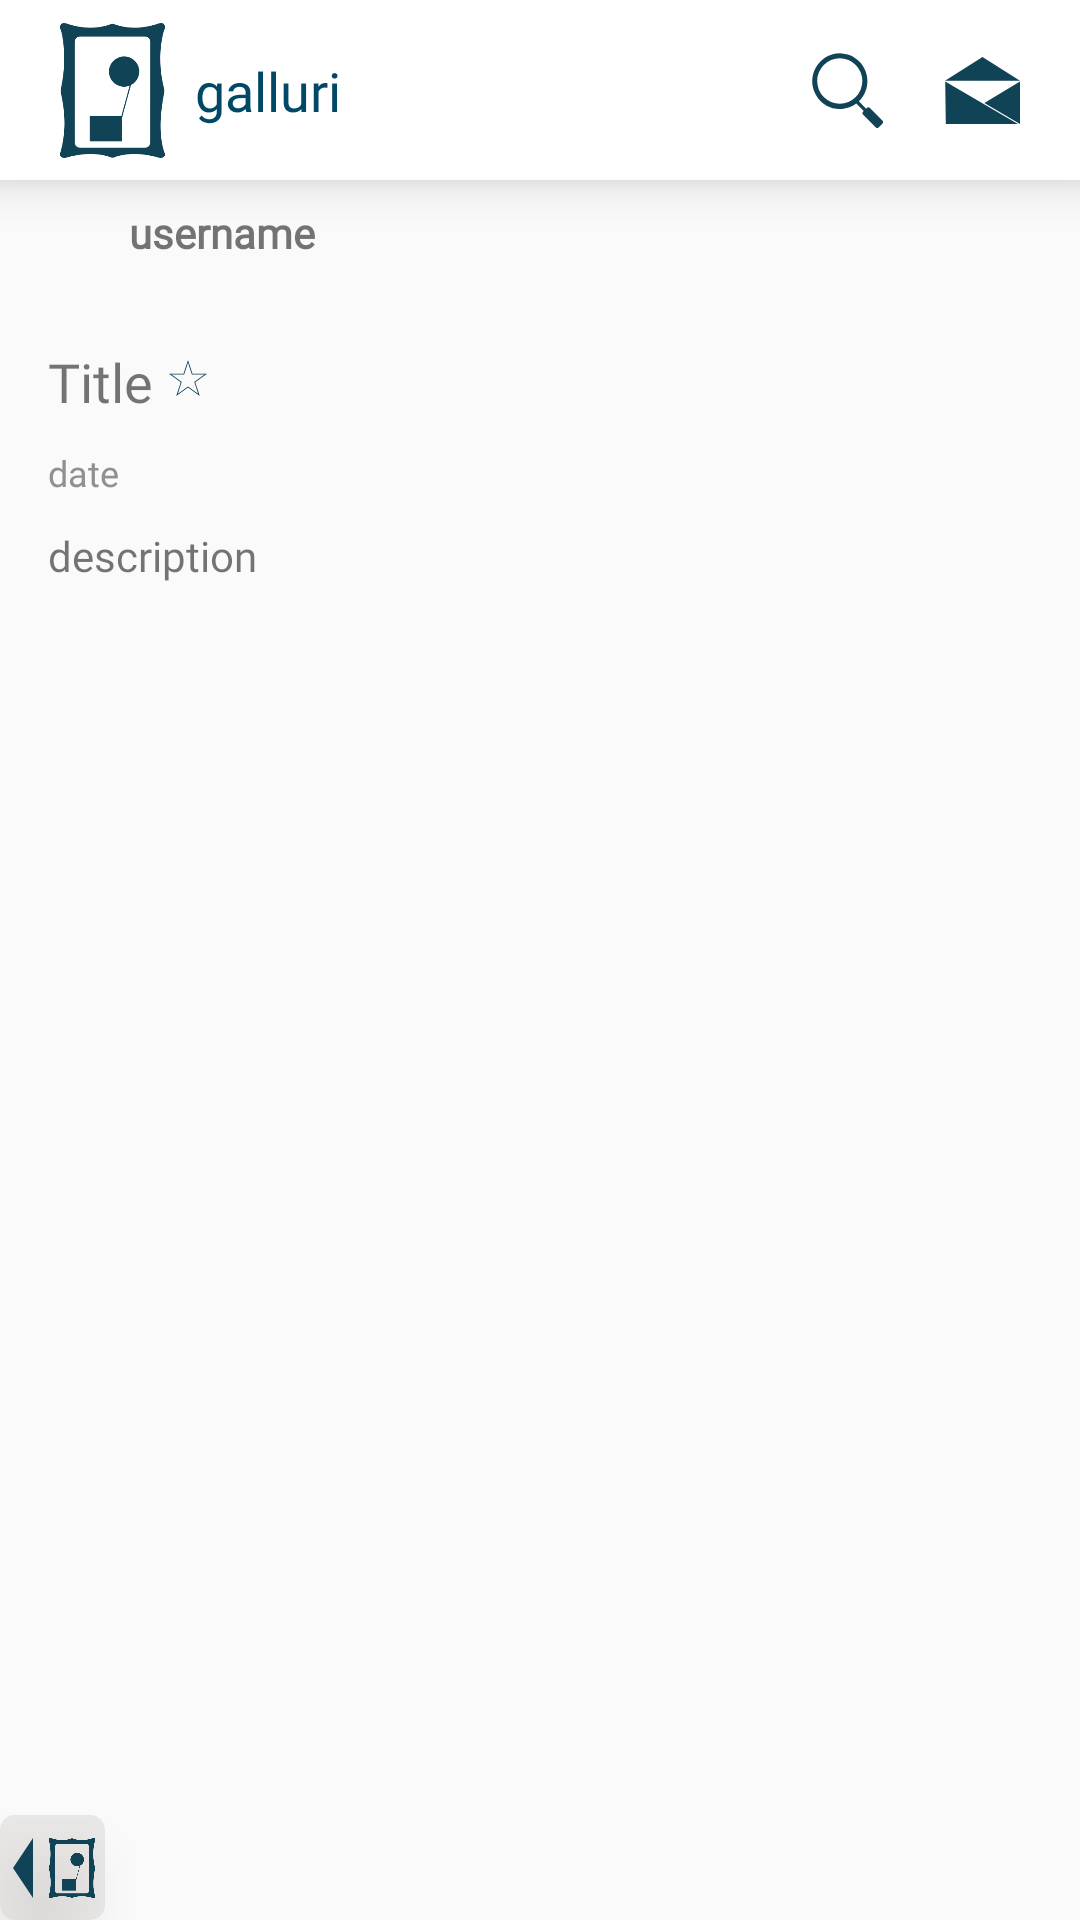

This screen was rendered from an Android layout file. Write that file and the resources it references.
<!-- AndroidManifest.xml: application theme NoTheme -->
<!-- res/layout/activity_post_details.xml -->
<?xml version="1.0" encoding="utf-8"?>
<androidx.constraintlayout.widget.ConstraintLayout xmlns:android="http://schemas.android.com/apk/res/android"
    xmlns:app="http://schemas.android.com/apk/res-auto"
    xmlns:tools="http://schemas.android.com/tools"
    android:id="@+id/post_details_layout"
    android:layout_width="match_parent"
    android:layout_height="match_parent"
    tools:context=".PostDetails">

    <ScrollView
        android:id="@+id/details_scroller"
        android:layout_width="0dp"
        android:layout_height="0dp"
        app:layout_constraintBottom_toBottomOf="parent"
        app:layout_constraintEnd_toEndOf="parent"
        app:layout_constraintHorizontal_bias="0.0"
        app:layout_constraintStart_toStartOf="parent"
        app:layout_constraintTop_toBottomOf="@+id/navbar">

        <LinearLayout
            android:id="@+id/details_linear_layout"
            android:layout_width="match_parent"
            android:layout_height="wrap_content"
            android:orientation="vertical">

            <ImageView
                android:id="@+id/post_image"
                android:layout_width="match_parent"
                android:layout_height="wrap_content"
                android:adjustViewBounds="true"
                android:contentDescription="post image"
                android:maxHeight="500dp"
                android:scaleType="centerCrop"
                app:layout_constraintEnd_toEndOf="parent"
                app:layout_constraintHorizontal_bias="1.0"
                app:layout_constraintStart_toStartOf="parent"
                app:layout_constraintTop_toBottomOf="@+id/user_heading_layout"
                app:srcCompat="@drawable/colde" />

            <androidx.constraintlayout.widget.ConstraintLayout
                android:id="@+id/user_heading_layout"
                android:layout_width="match_parent"
                android:layout_height="match_parent">

                <ImageView
                    android:id="@+id/propic_header"
                    android:contentDescription="profile picture header"
                    android:layout_width="35dp"
                    android:layout_height="35dp"
                    android:adjustViewBounds="true"
                    android:scaleType="centerCrop"
                    app:layout_constraintBottom_toBottomOf="parent"
                    app:layout_constraintStart_toStartOf="parent"
                    app:layout_constraintTop_toTopOf="parent"
                    tools:srcCompat="@tools:sample/avatars" />

                <TextView
                    android:id="@+id/username_header"
                    android:layout_width="wrap_content"
                    android:layout_height="wrap_content"
                    android:layout_marginStart="8dp"
                    android:layout_marginLeft="8dp"
                    android:layout_marginTop="8dp"
                    android:layout_marginBottom="8dp"
                    android:text="username"
                    android:textStyle="bold"
                    app:fontFamily="@font/helveticaneue"
                    app:layout_constraintBottom_toBottomOf="parent"
                    app:layout_constraintStart_toEndOf="@+id/propic_header"
                    app:layout_constraintTop_toTopOf="parent"
                    app:layout_constraintVertical_bias="0.6" />
            </androidx.constraintlayout.widget.ConstraintLayout>

            <androidx.constraintlayout.widget.ConstraintLayout
                android:id="@+id/description_details_layout"
                android:layout_width="match_parent"
                android:layout_height="wrap_content"
                app:layout_constraintEnd_toEndOf="parent"
                app:layout_constraintHorizontal_bias="1.0"
                app:layout_constraintStart_toStartOf="parent"
                app:layout_constraintTop_toBottomOf="@id/post_image">

                <ImageView
                    android:id="@+id/post_star"
                    android:layout_width="13dp"
                    android:layout_height="12dp"
                    android:layout_marginStart="5dp"
                    android:layout_marginLeft="5dp"
                    android:layout_marginTop="25dp"
                    android:contentDescription="post star"
                    app:layout_constraintStart_toEndOf="@+id/title_input"
                    app:layout_constraintTop_toTopOf="parent"
                    app:srcCompat="@drawable/ic_star_icon" />

                <TextView
                    android:id="@+id/title_input"
                    android:layout_width="wrap_content"
                    android:layout_height="wrap_content"
                    android:layout_marginStart="16dp"
                    android:layout_marginLeft="16dp"
                    android:layout_marginTop="20dp"
                    android:fontFamily="@font/georgia"
                    android:text="Title"
                    android:textSize="18sp"
                    app:layout_constraintStart_toStartOf="parent"
                    app:layout_constraintTop_toTopOf="parent" />

                <TextView
                    android:id="@+id/post_date"
                    android:layout_width="wrap_content"
                    android:layout_height="wrap_content"
                    android:layout_marginStart="16dp"
                    android:layout_marginLeft="16dp"
                    android:layout_marginTop="10dp"
                    android:fontFamily="@font/helveticaneue"
                    android:text="date"
                    android:textColor="#909090"
                    android:textSize="12sp"
                    app:layout_constraintStart_toStartOf="parent"
                    app:layout_constraintTop_toBottomOf="@+id/title_input" />

                <TextView
                    android:id="@+id/description_input"
                    android:layout_width="wrap_content"
                    android:layout_height="wrap_content"
                    android:layout_marginStart="16dp"
                    android:layout_marginLeft="16dp"
                    android:layout_marginTop="10dp"
                    android:layout_marginBottom="40dp"
                    android:fontFamily="@font/georgia"
                    android:text="description"
                    app:layout_constraintBottom_toBottomOf="parent"
                    app:layout_constraintStart_toStartOf="parent"
                    app:layout_constraintTop_toBottomOf="@+id/post_date" />
            </androidx.constraintlayout.widget.ConstraintLayout>
        </LinearLayout>
    </ScrollView>

    <androidx.constraintlayout.widget.ConstraintLayout
        android:id="@+id/navbar"
        android:layout_width="0dp"
        android:layout_height="60dp"
        android:background="#ffffff"
        android:elevation="10dp"
        app:layout_constraintEnd_toEndOf="parent"
        app:layout_constraintStart_toStartOf="parent"
        app:layout_constraintTop_toTopOf="parent">

        <ImageView
            android:id="@+id/galluri_icon"
            android:layout_width="45dp"
            android:layout_height="45dp"
            android:layout_marginStart="15dp"
            android:layout_marginLeft="15dp"
            android:layout_marginTop="8dp"
            android:layout_marginBottom="8dp"
            android:contentDescription="galluri icon"
            app:layout_constraintBottom_toBottomOf="parent"
            app:layout_constraintStart_toStartOf="parent"
            app:layout_constraintTop_toTopOf="parent"
            app:srcCompat="@drawable/ic_galluri_icon" />

        <ImageView
            android:id="@+id/search_icon"
            android:layout_width="25dp"
            android:layout_height="25dp"
            android:layout_marginTop="8dp"
            android:layout_marginEnd="20dp"
            android:layout_marginRight="20dp"
            android:layout_marginBottom="8dp"
            android:contentDescription="search icon"
            app:layout_constraintBottom_toBottomOf="parent"
            app:layout_constraintEnd_toStartOf="@+id/message_icon"
            app:layout_constraintTop_toTopOf="parent"
            app:srcCompat="@drawable/ic_search_icon" />

        <ImageView
            android:id="@+id/message_icon"
            android:layout_width="25dp"
            android:layout_height="25dp"
            android:layout_marginTop="8dp"
            android:layout_marginEnd="20dp"
            android:layout_marginRight="20dp"
            android:layout_marginBottom="8dp"
            android:contentDescription="message icon"
            app:layout_constraintBottom_toBottomOf="parent"
            app:layout_constraintEnd_toEndOf="parent"
            app:layout_constraintTop_toTopOf="parent"
            app:srcCompat="@drawable/ic_mail_icon" />

        <TextView
            android:id="@+id/galluri_text"
            android:layout_width="wrap_content"
            android:layout_height="wrap_content"
            android:layout_marginStart="5dp"
            android:layout_marginLeft="5dp"
            android:layout_marginTop="8dp"
            android:layout_marginBottom="8dp"
            android:text="galluri"
            android:textColor="@color/colorAccent"
            android:textSize="18sp"
            app:fontFamily="@font/georgia"
            app:layout_constraintBottom_toBottomOf="parent"
            app:layout_constraintStart_toEndOf="@+id/galluri_icon"
            app:layout_constraintTop_toTopOf="parent" />
    </androidx.constraintlayout.widget.ConstraintLayout>

    <androidx.constraintlayout.widget.ConstraintLayout
        android:id="@+id/to_left_main_activity"
        android:layout_width="35dp"
        android:layout_height="35dp"
        android:background="@drawable/swipe_icon_background"
        android:elevation="10dp"
        app:layout_constraintBottom_toBottomOf="parent"
        app:layout_constraintStart_toStartOf="parent">


        <ImageView
            android:id="@+id/to_main_feed"
            android:layout_width="18dp"
            android:layout_height="20dp"
            android:layout_marginTop="5dp"
            android:layout_marginEnd="2dp"
            android:layout_marginRight="2dp"
            android:layout_marginBottom="5dp"
            android:contentDescription="to main feed"
            app:layout_constraintBottom_toBottomOf="parent"
            app:layout_constraintEnd_toEndOf="parent"
            app:layout_constraintTop_toTopOf="parent"
            app:srcCompat="@drawable/ic_galluri_icon" />

        <ImageView
            android:id="@+id/left_arrow"
            android:layout_width="15dp"
            android:layout_height="20dp"
            android:layout_marginTop="5dp"
            android:layout_marginBottom="5dp"
            android:contentDescription="left arrow"
            app:layout_constraintBottom_toBottomOf="parent"
            app:layout_constraintStart_toStartOf="parent"
            app:layout_constraintTop_toTopOf="parent"
            app:srcCompat="@drawable/ic_arrow_left_icon" />
    </androidx.constraintlayout.widget.ConstraintLayout>

</androidx.constraintlayout.widget.ConstraintLayout>
<!-- resources referenced by this layout -->
<resources>
  <color name="colorAccent">#004865</color>
  <!-- drawable ic_arrow_left_icon (drawable) -->
  <vector android:height="45dp" android:viewportHeight="45"
      android:viewportWidth="13.5" android:width="15dp" xmlns:android="http://schemas.android.com/apk/res/android">
      <path android:fillColor="#114357" android:pathData="M13.5,0l0,45l-13.5,-22.5l13.5,-22.5z"/>
  </vector>
  <!-- drawable ic_galluri_icon (drawable) -->
  <vector android:height="219dp" android:viewportHeight="218.71"
      android:viewportWidth="170.85" android:width="171dp" xmlns:android="http://schemas.android.com/apk/res/android">
      <path android:fillColor="#114357" android:pathData="M169.19,113.05a14.48,14.48 0,0 0,-0.11 -6.77c-11.87,-44 -3.64,-86.21 0.79,-96.28a7.78,7.78 0,0 0,-0.28 -7c-1.27,-2.22 -3.81,-4 -8.88,-2.4 -36.31,13 -63.72,4.65 -72.39,1.25a7.9,7.9 0,0 0,-5.78 0c-8.67,3.4 -36.08,11.71 -72.39,-1.25 -5.07,-1.63 -7.61,0.18 -8.88,2.4a7.78,7.78 0,0 0,-0.28 7c4.43,10.07 10.8,52.23 0.79,96.28a15.17,15.17 0,0 0,-0.11 6.77c5,23.58 11.13,57.06 -1.67,100.06a7.2,7.2 0,0 0,4.54 5.07,7.78 7.78,0 0,0 5.13,0.18c8.12,-2.46 43.8,-12.06 72.82,-0.7a8.06,8.06 0,0 0,5.88 0c29,-11.36 64.7,-1.76 72.82,0.7a7.78,7.78 0,0 0,5.13 -0.18,7.28 7.28,0 0,0 4.54,-5.07C159.92,186 162.28,148.13 169.19,113.05ZM146.47,193.94a8,8 0,0 1,-8 8L32.35,201.94a8,8 0,0 1,-8 -8v-164a8,8 0,0 1,8 -8L138.51,21.94a8,8 0,0 1,8 8Z"/>
      <path android:fillColor="#114357" android:pathData="M104.16,54.05a24.61,24.61 0,1 0,9 47.52l-13.38,49L48.62,150.57v41h52.19L100.81,153.75l14.51,-53.17a24.6,24.6 0,0 0,-11.16 -46.53Z"/>
  </vector>
  <!-- drawable ic_mail_icon (drawable) -->
  <vector android:height="198dp" android:viewportHeight="198"
      android:viewportWidth="221.31" android:width="221dp" xmlns:android="http://schemas.android.com/apk/res/android">
      <path android:fillColor="#114357" android:pathData="M110.65,0l-110.65,70.13l221.31,0l-110.66,-70.13z"/>
      <path android:fillColor="#114357" android:pathData="M221.31,72.19l-105.19,63.94l105.19,61.87l0,-125.81z"/>
      <path android:fillColor="#114357" android:pathData="M0.62,72.19l1.82,125.81l212.68,0l-214.5,-125.81z"/>
  </vector>
  <!-- drawable ic_search_icon (drawable) -->
  <vector android:height="196dp" android:viewportHeight="195.61"
      android:viewportWidth="186.87" android:width="187dp" xmlns:android="http://schemas.android.com/apk/res/android">
      <path android:fillColor="#114357" android:pathData="M185.15,176.2l-32.71,-32.71a5.92,5.92 0,0 0,-8.34 0l-1.61,1.61L123.36,126a72.6,72.6 0,1 0,-6.86 5.79l19.66,19.67 -1.41,1.4a5.93,5.93 0,0 0,0 8.35l32.72,32.71a5.92,5.92 0,0 0,8.34 0l9.34,-9.34A5.91,5.91 0,0 0,185.15 176.2ZM13.62,73A59.43,59.43 0,1 1,73.1 132.47,59.42 59.42,0 0,1 13.62,73Z"/>
  </vector>
  <!-- drawable ic_star_icon (drawable) -->
  <vector android:height="216dp" android:viewportHeight="216.42"
      android:viewportWidth="227.56" android:width="228dp" xmlns:android="http://schemas.android.com/apk/res/android">
      <path android:fillColor="#114357" android:pathData="M184.1,216.42 L113.78,165.33 43.46,216.42l26.86,-82.66L0,82.67h86.92L113.78,0l26.86,82.67h86.92l-70.32,51.09ZM15.39,87.67l60.81,44.17L52.97,203.33 113.78,159.15l60.81,44.18 -23.23,-71.49 60.81,-44.17L137.01,87.67L113.78,16.18 90.55,87.67Z"/>
  </vector>
  <!-- drawable swipe_icon_background (drawable) -->
  <?xml version="1.0" encoding="utf-8"?>
  <shape xmlns:android="http://schemas.android.com/apk/res/android">
  
      <corners
          android:radius="5dp" />
      <solid
          android:color="#80DAD4D4" />
  
  </shape>
  <style name="NoTheme" parent="Theme.AppCompat.Light.NoActionBar">
          <item name="colorPrimary">@color/colorPrimary</item>
          <item name="colorPrimaryDark">@color/colorPrimaryDark</item>
          <item name="colorAccent">@color/colorAccent</item>
      </style>
  <color name="colorPrimary">#008577</color>
  <color name="colorPrimaryDark">#00574B</color>
</resources>
